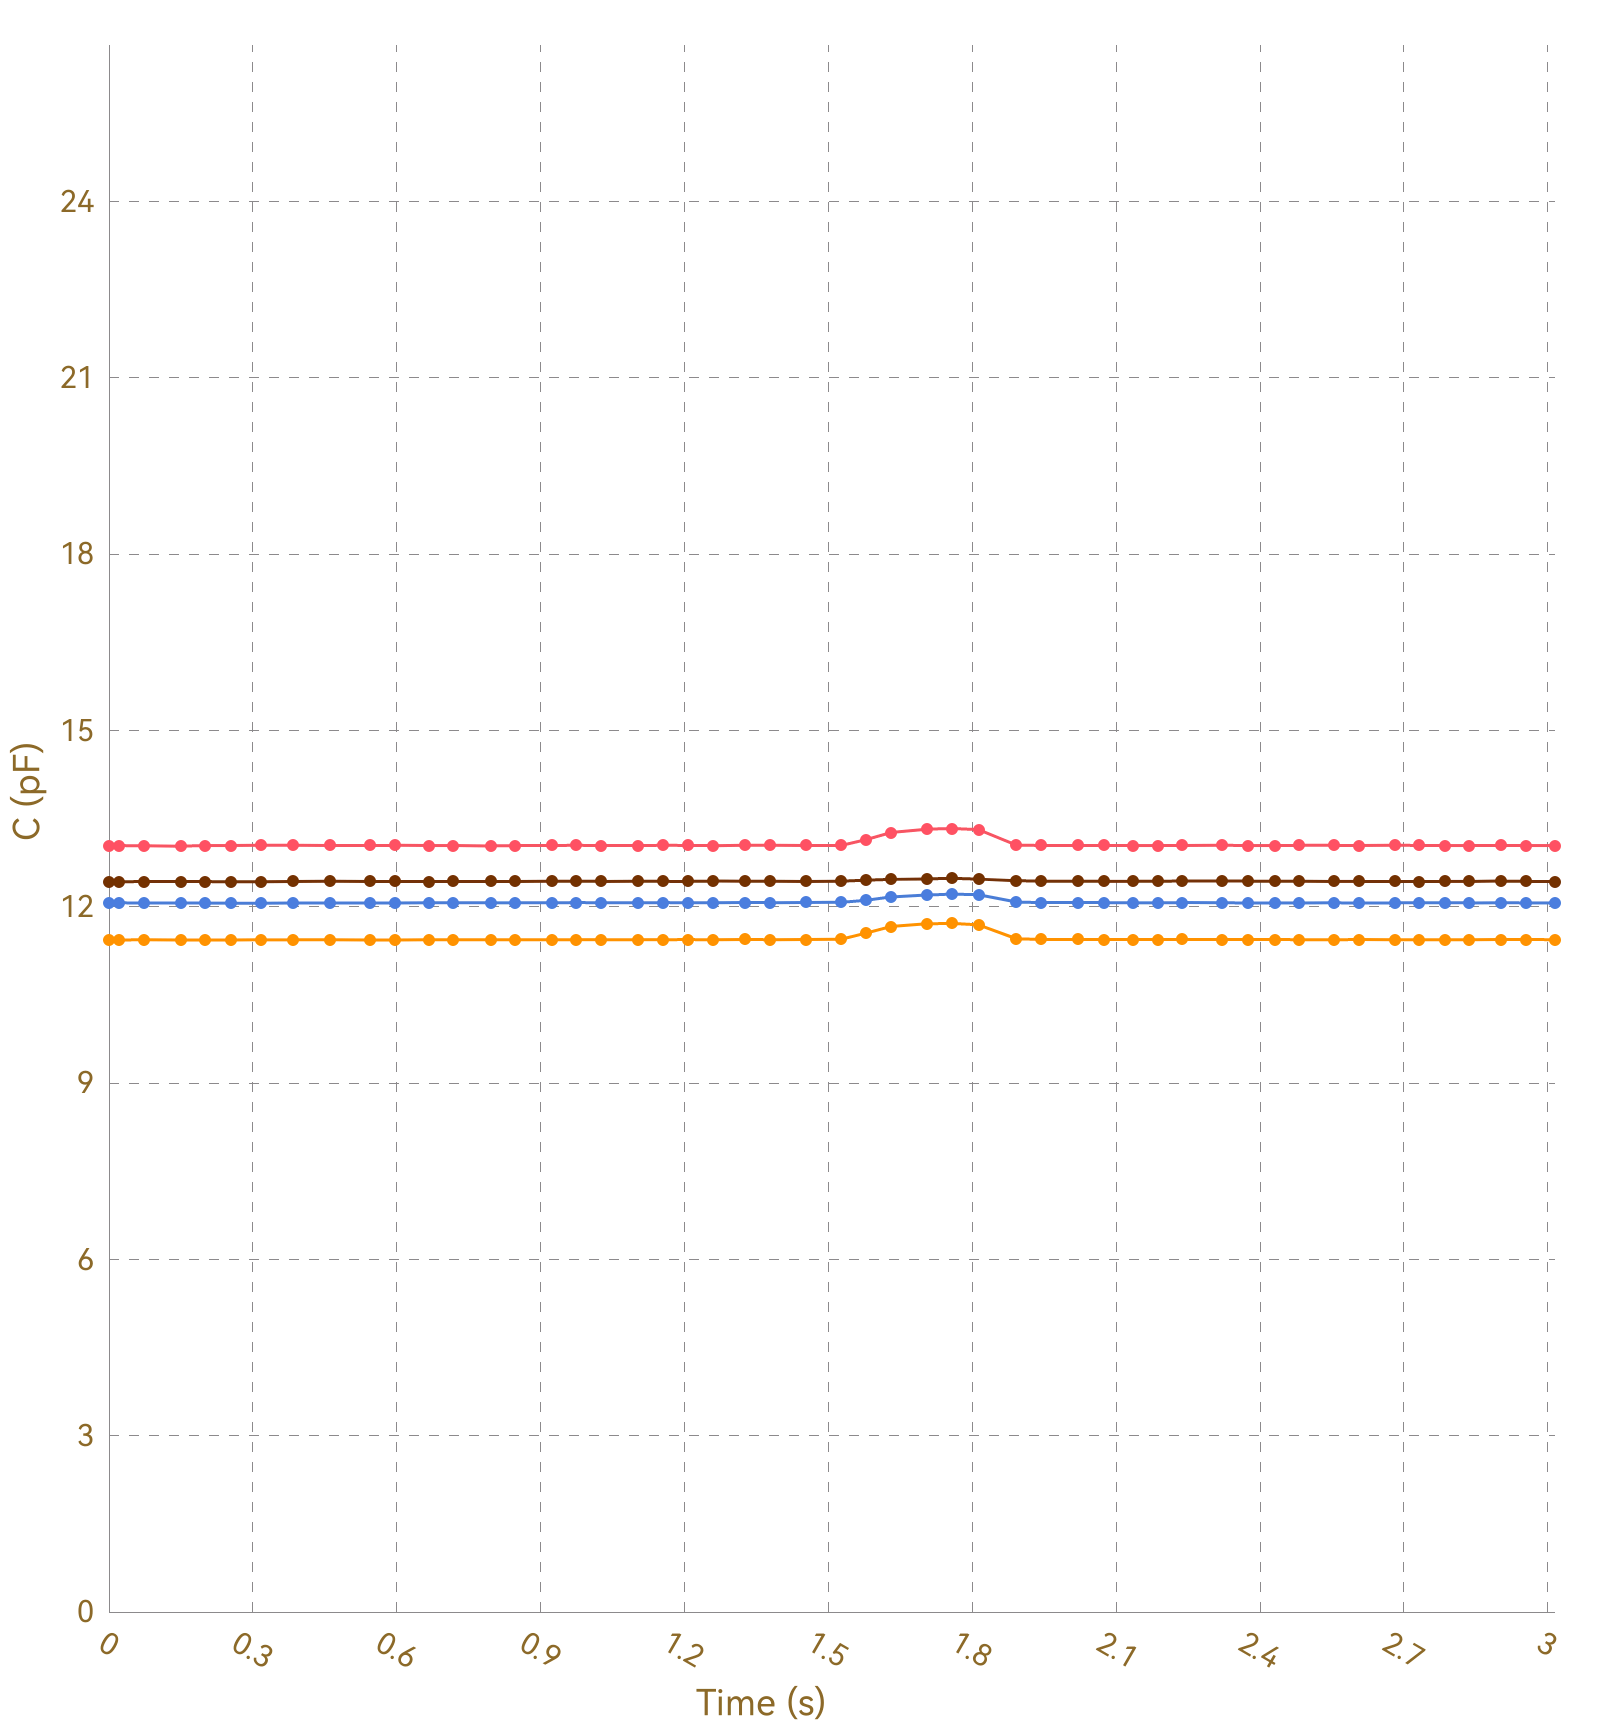

The data file committed next to this chart (first rows):
, Ch1, , Ch2, , Ch3, , Ch4, , Ch5, , Ch6, , Ch7, , Ch8, 
Time (s), C (pF), ΔC/C0 (%), C (pF), ΔC/C0 (%), C (pF), ΔC/C0 (%), C (pF), ΔC/C0 (%), C (pF), ΔC/C0 (%), C (pF), ΔC/C0 (%), C (pF), ΔC/C0 (%), C (pF), ΔC/C0 (%)
0.021, 13.04, 0.0000, 11.43, 0.0000, 12.06, 0.0000, 12.42, 0.0000, OL, OL, OL, OL, OL, OL, 0.0000, 0.0000
0.024, 13.04, 0.0000, 11.43, 0.0000, 12.06, 0.0000, 12.43, 0.0000, OL, OL, OL, OL, OL, OL, 0.0000, 0.0000
0.028, 13.04, 0.0000, 11.44, 0.0000, 12.06, 0.0000, 12.43, 0.0000, OL, OL, OL, OL, OL, OL, 0.0000, 0.0000
0.059, 13.04, 0.0000, 11.43, 0.0000, 12.06, 0.0000, 12.43, 0.0000, OL, OL, OL, OL, OL, OL, 0.0000, 0.0000
0.062, 13.04, 0.0000, 11.44, 0.0000, 12.06, 0.0000, 12.43, 0.0000, OL, OL, OL, OL, OL, OL, 0.0000, 0.0000
0.065, 13.04, 0.0000, 11.43, 0.0000, 12.07, 0.0000, 12.43, 0.0000, OL, OL, OL, OL, OL, OL, 0.0000, 0.0000
0.071, 13.04, 0.0000, 11.43, 0.0000, 12.06, 0.0000, 12.43, 0.0000, OL, OL, OL, OL, OL, OL, 0.0000, 0.0000
0.073, 13.04, 0.0000, 11.43, 0.0000, 12.07, 0.0000, 12.42, 0.0000, OL, OL, OL, OL, OL, OL, 0.0000, 0.0000
0.103, 13.04, 0.0000, 11.44, 0.0000, 12.06, 0.0000, 12.42, 0.0000, OL, OL, OL, OL, OL, OL, 0.0000, 0.0000
0.110, 13.04, 0.0000, 11.43, 0.0000, 12.06, 0.0000, 12.43, 0.0000, OL, OL, OL, OL, OL, OL, 0.0000, 0.0000
0.112, 13.03, 0.0000, 11.43, 0.0000, 12.06, 0.0000, 12.43, 0.0000, OL, OL, OL, OL, OL, OL, 0.0000, 0.0000
0.115, 13.04, 0.0000, 11.43, 0.0000, 12.06, 0.0000, 12.43, 0.0000, OL, OL, OL, OL, OL, OL, 0.0000, 0.0000
0.117, 13.05, 0.0000, 11.43, 0.0000, 12.06, 0.0000, 12.43, 0.0000, OL, OL, OL, OL, OL, OL, 0.0000, 0.0000
0.150, 13.04, 0.0000, 11.44, 0.0000, 12.06, 0.0000, 12.43, 0.0000, OL, OL, OL, OL, OL, OL, 0.0000, 0.0000
0.152, 13.04, 0.0000, 11.43, 0.0000, 12.06, 0.0000, 12.43, 0.0000, OL, OL, OL, OL, OL, OL, 0.0000, 0.0000
0.155, 13.04, 0.0000, 11.43, 0.0000, 12.06, 0.0000, 12.42, 0.0000, OL, OL, OL, OL, OL, OL, 0.0000, 0.0000
0.185, 13.04, 0.0000, 11.43, 0.0000, 12.06, 0.0000, 12.43, 0.0000, OL, OL, OL, OL, OL, OL, 0.0000, 0.0000
0.188, 13.04, 0.0000, 11.43, 0.0000, 12.06, 0.0000, 12.42, 0.0000, OL, OL, OL, OL, OL, OL, 0.0000, 0.0000
0.191, 13.03, 0.0000, 11.43, 0.0000, 12.06, 0.0000, 12.43, 0.0000, OL, OL, OL, OL, OL, OL, 0.0000, 0.0000
0.197, 13.03, 0.0000, 11.43, 0.0000, 12.06, 0.0000, 12.43, 0.0000, OL, OL, OL, OL, OL, OL, 0.0000, 0.0000
0.201, 13.03, 0.0000, 11.43, 0.0000, 12.06, 0.0000, 12.43, 0.0000, OL, OL, OL, OL, OL, OL, 0.0000, 0.0000
0.212, 13.04, 0.0000, 11.43, 0.0000, 12.06, 0.0000, 12.43, 0.0000, OL, OL, OL, OL, OL, OL, 0.0000, 0.0000
0.242, 13.03, 0.0000, 11.43, 0.0000, 12.06, 0.0000, 12.42, 0.0000, OL, OL, OL, OL, OL, OL, 0.0000, 0.0000
0.246, 13.04, 0.0000, 11.44, 0.0000, 12.06, 0.0000, 12.43, 0.0000, OL, OL, OL, OL, OL, OL, 0.0000, 0.0000
0.248, 13.03, 0.0000, 11.44, 0.0000, 12.06, 0.0000, 12.43, 0.0000, OL, OL, OL, OL, OL, OL, 0.0000, 0.0000
0.254, 13.04, 0.0000, 11.43, 0.0000, 12.06, 0.0000, 12.43, 0.0000, OL, OL, OL, OL, OL, OL, 0.0000, 0.0000
0.286, 13.04, 0.0000, 11.43, 0.0000, 12.06, 0.0000, 12.43, 0.0000, OL, OL, OL, OL, OL, OL, 0.0000, 0.0000
0.290, 13.04, 0.0000, 11.44, 0.0000, 12.06, 0.0000, 12.43, 0.0000, OL, OL, OL, OL, OL, OL, 0.0000, 0.0000
0.292, 13.04, 0.0000, 11.43, 0.0000, 12.06, 0.0000, 12.43, 0.0000, OL, OL, OL, OL, OL, OL, 0.0000, 0.0000
0.317, 13.04, 0.0000, 11.43, 0.0000, 12.06, 0.0000, 12.43, 0.0000, OL, OL, OL, OL, OL, OL, 0.0000, 0.0000
0.320, 13.04, 0.0000, 11.44, 0.0000, 12.06, 0.0000, 12.43, 0.0000, OL, OL, OL, OL, OL, OL, 0.0000, 0.0000
0.326, 13.04, 0.0000, 11.43, 0.0000, 12.06, 0.0000, 12.43, 0.0000, OL, OL, OL, OL, OL, OL, 0.0000, 0.0000
0.328, 13.04, 0.0000, 11.43, 0.0000, 12.07, 0.0000, 12.43, 0.0000, OL, OL, OL, OL, OL, OL, 0.0000, 0.0000
0.353, 13.04, 0.0000, 11.43, 0.0000, 12.07, 0.0000, 12.43, 0.0000, OL, OL, OL, OL, OL, OL, 0.0000, 0.0000
0.356, 13.04, 0.0000, 11.44, 0.0000, 12.06, 0.0000, 12.43, 0.0000, OL, OL, OL, OL, OL, OL, 0.0000, 0.0000
0.362, 13.04, 0.0000, 11.43, 0.0000, 12.06, 0.0000, 12.43, 0.0000, OL, OL, OL, OL, OL, OL, 0.0000, 0.0000
0.364, 13.04, 0.0000, 11.44, 0.0000, 12.06, 0.0000, 12.43, 0.0000, OL, OL, OL, OL, OL, OL, 0.0000, 0.0000
0.383, 13.04, 0.0000, 11.44, 0.0000, 12.06, 0.0000, 12.42, 0.0000, OL, OL, OL, OL, OL, OL, 0.0000, 0.0000
0.388, 13.03, 0.0000, 11.43, 0.0000, 12.06, 0.0000, 12.43, 0.0000, OL, OL, OL, OL, OL, OL, 0.0000, 0.0000
0.419, 13.04, 0.0000, 11.43, 0.0000, 12.07, 0.0000, 12.43, 0.0000, OL, OL, OL, OL, OL, OL, 0.0000, 0.0000
0.422, 13.04, 0.0000, 11.43, 0.0000, 12.06, 0.0000, 12.43, 0.0000, OL, OL, OL, OL, OL, OL, 0.0000, 0.0000
0.425, 13.04, 0.0000, 11.44, 0.0000, 12.06, 0.0000, 12.43, 0.0000, OL, OL, OL, OL, OL, OL, 0.0000, 0.0000
0.427, 13.04, 0.0000, 11.44, 0.0000, 12.06, 0.0000, 12.43, 0.0000, OL, OL, OL, OL, OL, OL, 0.0000, 0.0000
0.431, 13.04, 0.0000, 11.43, 0.0000, 12.06, 0.0000, 12.42, 0.0000, OL, OL, OL, OL, OL, OL, 0.0000, 0.0000
0.461, 13.05, 0.0000, 11.44, 0.0000, 12.06, 0.0000, 12.43, 0.0000, OL, OL, OL, OL, OL, OL, 0.0000, 0.0000
0.465, 13.04, 0.0000, 11.44, 0.0000, 12.06, 0.0000, 12.43, 0.0000, OL, OL, OL, OL, OL, OL, 0.0000, 0.0000
0.467, 13.05, 0.0000, 11.43, 0.0000, 12.06, 0.0000, 12.43, 0.0000, OL, OL, OL, OL, OL, OL, 0.0000, 0.0000
0.473, 13.04, 0.0000, 11.44, 0.0000, 12.06, 0.0000, 12.43, 0.0000, OL, OL, OL, OL, OL, OL, 0.0000, 0.0000
0.503, 13.05, 0.0000, 11.43, 0.0000, 12.06, 0.0000, 12.43, 0.0000, OL, OL, OL, OL, OL, OL, 0.0000, 0.0000
0.507, 13.04, 0.0000, 11.44, 0.0000, 12.07, 0.0000, 12.42, 0.0000, OL, OL, OL, OL, OL, OL, 0.0000, 0.0000
0.510, 13.04, 0.0000, 11.43, 0.0000, 12.07, 0.0000, 12.43, 0.0000, OL, OL, OL, OL, OL, OL, 0.0000, 0.0000
0.544, 13.04, 0.0000, 11.44, 0.0000, 12.06, 0.0000, 12.43, 0.0000, OL, OL, OL, OL, OL, OL, 0.0000, 0.0000
0.550, 13.04, 0.0000, 11.44, 0.0000, 12.06, 0.0000, 12.43, 0.0000, OL, OL, OL, OL, OL, OL, 0.0000, 0.0000
0.552, 13.04, 0.0000, 11.43, 0.0000, 12.06, 0.0000, 12.43, 0.0000, OL, OL, OL, OL, OL, OL, 0.0000, 0.0000
0.555, 13.04, 0.0000, 11.44, 0.0000, 12.06, 0.0000, 12.43, 0.0000, OL, OL, OL, OL, OL, OL, 0.0000, 0.0000
0.584, 13.04, 0.0000, 11.44, 0.0000, 12.06, 0.0000, 12.43, 0.0000, OL, OL, OL, OL, OL, OL, 0.0000, 0.0000
0.587, 13.04, 0.0000, 11.44, 0.0000, 12.06, 0.0000, 12.43, 0.0000, OL, OL, OL, OL, OL, OL, 0.0000, 0.0000
0.589, 13.04, 0.0000, 11.44, 0.0000, 12.06, 0.0000, 12.43, 0.0000, OL, OL, OL, OL, OL, OL, 0.0000, 0.0000
0.596, 13.04, 0.0000, 11.43, 0.0000, 12.06, 0.0000, 12.43, 0.0000, OL, OL, OL, OL, OL, OL, 0.0000, 0.0000
... 250 more rows
